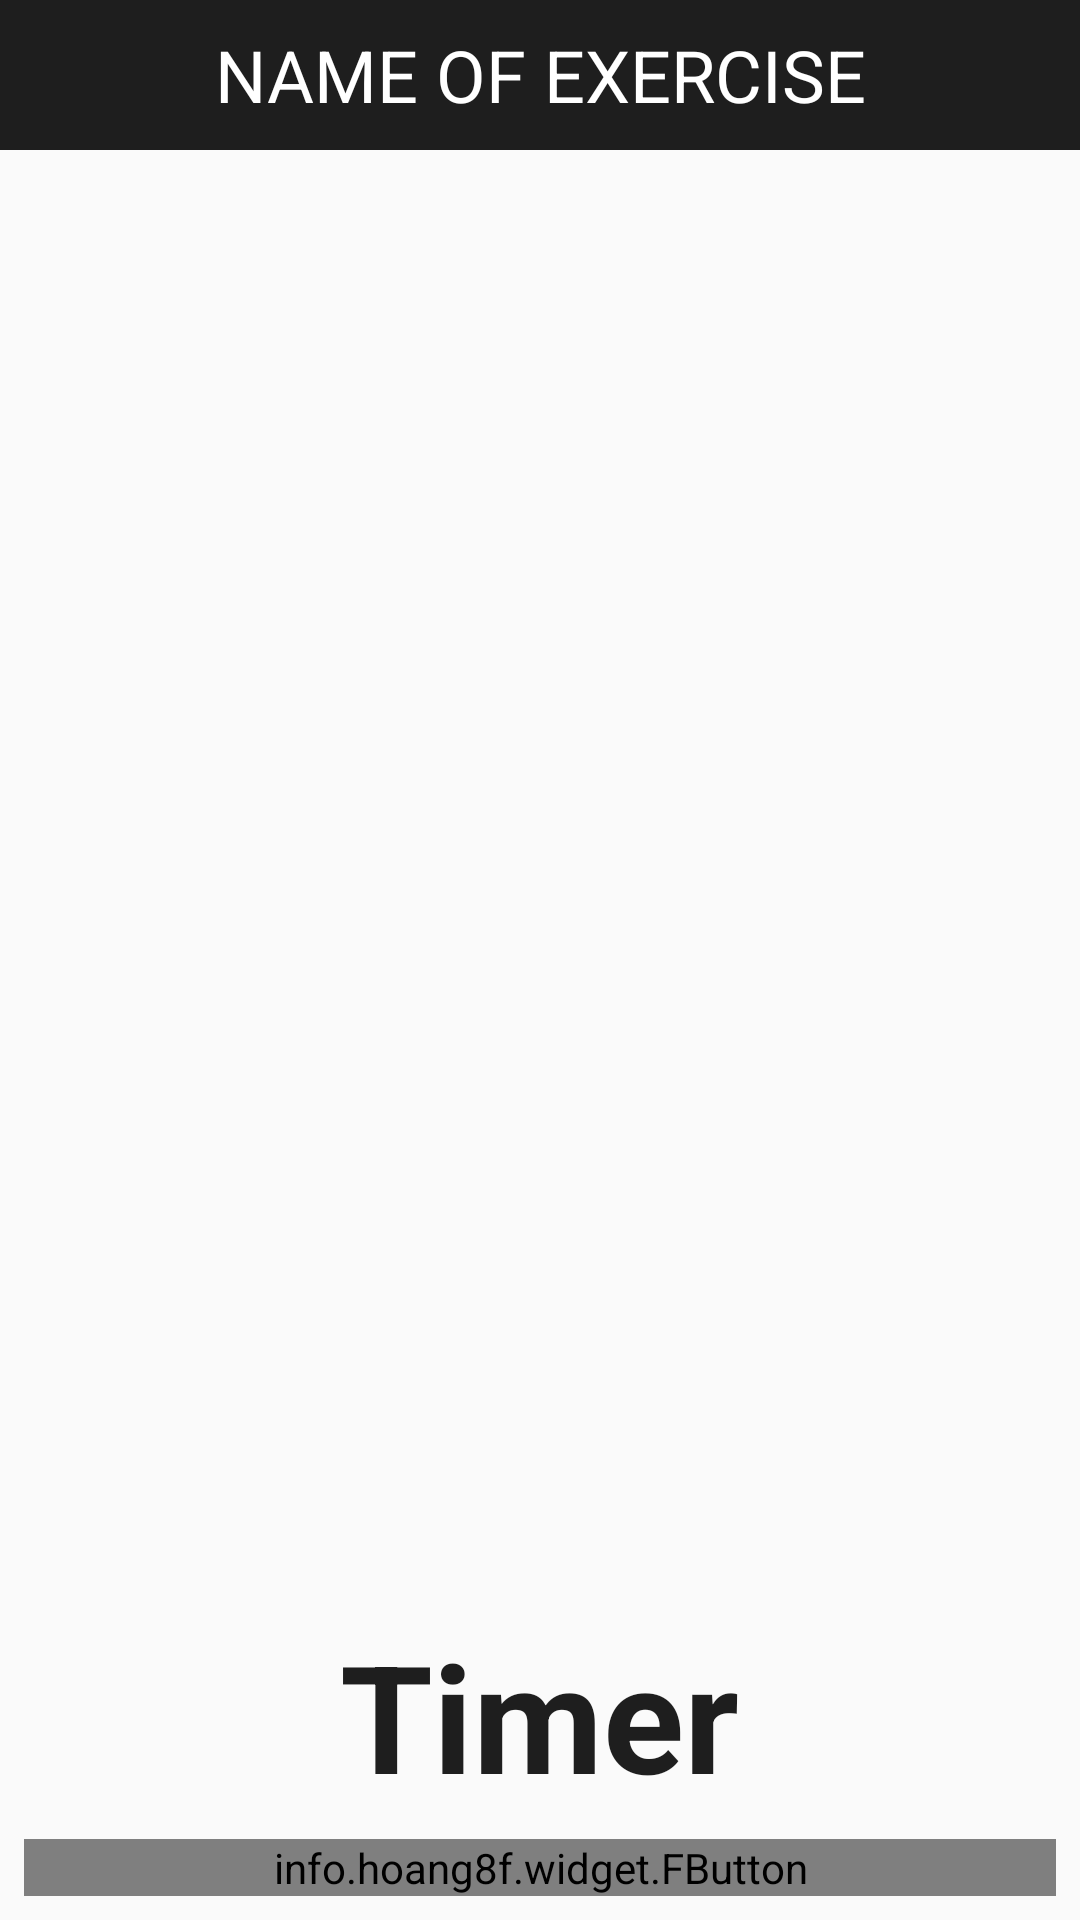

Reconstruct the res/layout file that produces this screen, plus the resources it refers to.
<!-- AndroidManifest.xml: application theme AppTheme -->
<!-- res/layout/activity_view_exercise_activiy.xml -->
<?xml version="1.0" encoding="utf-8"?>
<RelativeLayout xmlns:android="http://schemas.android.com/apk/res/android"
    xmlns:app="http://schemas.android.com/apk/res-auto"
    xmlns:tools="http://schemas.android.com/tools"
    android:layout_width="match_parent"
    android:layout_height="match_parent"
    android:background="@drawable/back"
    tools:context=".ViewExerciseActiviy">

    <TextView
        android:id="@+id/title"
        android:text="NAME OF EXERCISE"
        android:textColor="@android:color/white"
        android:textSize="24sp"
        android:gravity="center_vertical|center_horizontal"
        android:background="@color/colorPrimary"
        android:layout_width="match_parent"
        android:layout_height="50dp" />

    <ImageView
        android:id="@+id/detail_image"
        android:src="@drawable/boat_pose"
        android:layout_width="300dp"
        android:layout_height="200dp"
        android:layout_centerInParent="true"/>

    <info.hoang8f.widget.FButton
        android:layout_alignParentBottom="true"
        android:id="@+id/btnStart"
        android:text="Start"
        android:textColor="@android:color/white"
        android:layout_marginRight="8dp"
        android:layout_marginLeft="8dp"
        android:layout_marginBottom="8dp"
        android:layout_width="match_parent"
        android:layout_height="wrap_content"
        app:fButtonColor="@color/colorPrimary"
        app:shadowColor="@color/colorPrimaryDark"
        app:shadowEnabled="true"
        app:shadowHeight="8dp"
        app:cornerRadius="5dp"/>

    <TextView
        android:id="@+id/timer"
        android:gravity="center_horizontal"
        android:text="Timer"
        android:textSize="50sp"
        android:textStyle="bold"
        android:textColor="@color/colorPrimary"
        android:layout_above="@id/btnStart"
        android:layout_centerHorizontal="true"
        android:layout_marginBottom="8dp"
        android:layout_width="wrap_content"
        android:layout_height="wrap_content" />

</RelativeLayout>
<!-- resources referenced by this layout -->
<resources>
  <color name="colorPrimary">#1e1e1e</color>
  <color name="colorPrimaryDark">#1e1e1e</color>
  <style name="AppTheme" parent="Theme.AppCompat.Light.NoActionBar">
          
          <item name="colorPrimary">@color/colorPrimary</item>
          <item name="colorPrimaryDark">@color/colorPrimaryDark</item>
          <item name="colorAccent">@color/colorAccent</item>
      </style>
  <color name="colorAccent">#1e1e1e</color>
</resources>
